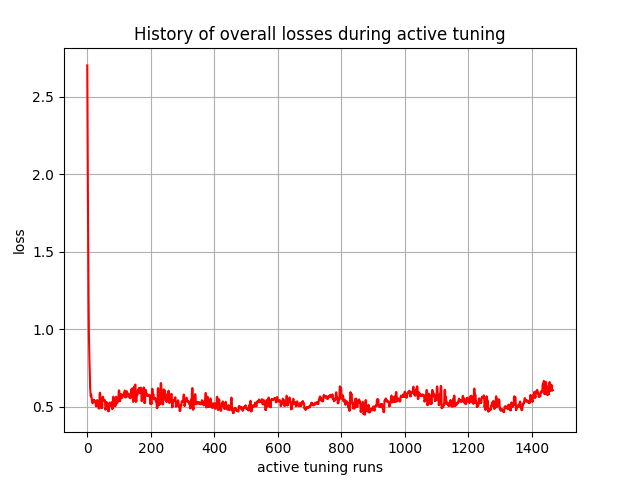

The file beside this chart, header and first rows:
, 0
0, 2.702
1, 2.243
2, 1.849
3, 1.503
4, 1.224
5, 0.9859
6, 0.868
7, 0.7832
8, 0.7148
9, 0.6214
10, 0.5954
11, 0.5665
12, 0.5792
13, 0.5701
14, 0.5539
15, 0.5305
16, 0.531
17, 0.5219
18, 0.5396
19, 0.5407
20, 0.5321
21, 0.5418
22, 0.5445
23, 0.5375
24, 0.5315
25, 0.5359
26, 0.5301
27, 0.5043
28, 0.5083
29, 0.502
30, 0.5385
31, 0.5431
32, 0.538
33, 0.5111
34, 0.5177
35, 0.5127
36, 0.488
37, 0.4944
38, 0.4902
39, 0.5871
40, 0.5908
41, 0.5846
42, 0.4968
43, 0.5044
44, 0.5004
45, 0.4912
46, 0.4983
47, 0.4941
48, 0.5593
49, 0.5651
50, 0.5601
51, 0.539
52, 0.5459
53, 0.5421
54, 0.5375
55, 0.5433
56, 0.5377
57, 0.4813
58, 0.4884
59, 0.4841
... 1,407 more rows
